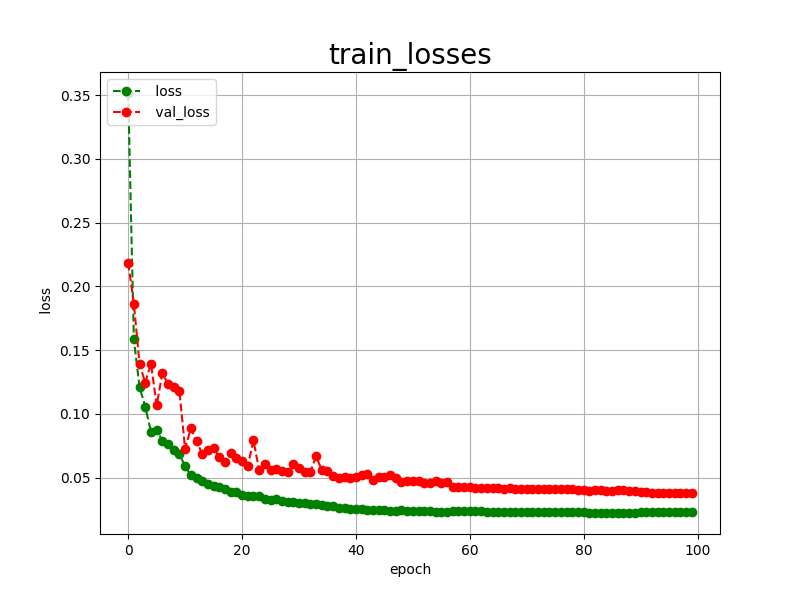

The table this chart was drawn from, first rows:
epoch, loss, val_loss
0, 0.3516, 0.2185
1, 0.1584, 0.1864
2, 0.1208, 0.1389
3, 0.1058, 0.1244
4, 0.0860, 0.1394
5, 0.0877, 0.1067
6, 0.0787, 0.1317
7, 0.0765, 0.1238
8, 0.0719, 0.1214
9, 0.0687, 0.1181
10, 0.0588, 0.0724
11, 0.0520, 0.0888
12, 0.0498, 0.0785
13, 0.0474, 0.0688
14, 0.0453, 0.0718
15, 0.0432, 0.0734
16, 0.0424, 0.0663
17, 0.0410, 0.0626
18, 0.0391, 0.0692
19, 0.0386, 0.0652
20, 0.0366, 0.0631
21, 0.0360, 0.0592
22, 0.0360, 0.0793
23, 0.0359, 0.0560
24, 0.0336, 0.0605
25, 0.0327, 0.0558
26, 0.0335, 0.0565
27, 0.0319, 0.0556
28, 0.0311, 0.0544
29, 0.0310, 0.0606
30, 0.0302, 0.0573
31, 0.0302, 0.0543
32, 0.0296, 0.0543
33, 0.0294, 0.0669
34, 0.0289, 0.0559
35, 0.0279, 0.0551
36, 0.0275, 0.0510
37, 0.0265, 0.0500
38, 0.0260, 0.0504
39, 0.0257, 0.0496
40, 0.0255, 0.0503
41, 0.0252, 0.0524
42, 0.0249, 0.0527
43, 0.0248, 0.0481
44, 0.0245, 0.0506
45, 0.0244, 0.0503
46, 0.0242, 0.0519
47, 0.0240, 0.0496
48, 0.0244, 0.0468
49, 0.0240, 0.0476
50, 0.0238, 0.0473
51, 0.0237, 0.0471
52, 0.0236, 0.0462
53, 0.0235, 0.0462
54, 0.0233, 0.0470
55, 0.0232, 0.0461
56, 0.0231, 0.0464
57, 0.0239, 0.0428
58, 0.0238, 0.0424
59, 0.0238, 0.0424
... 40 more rows
